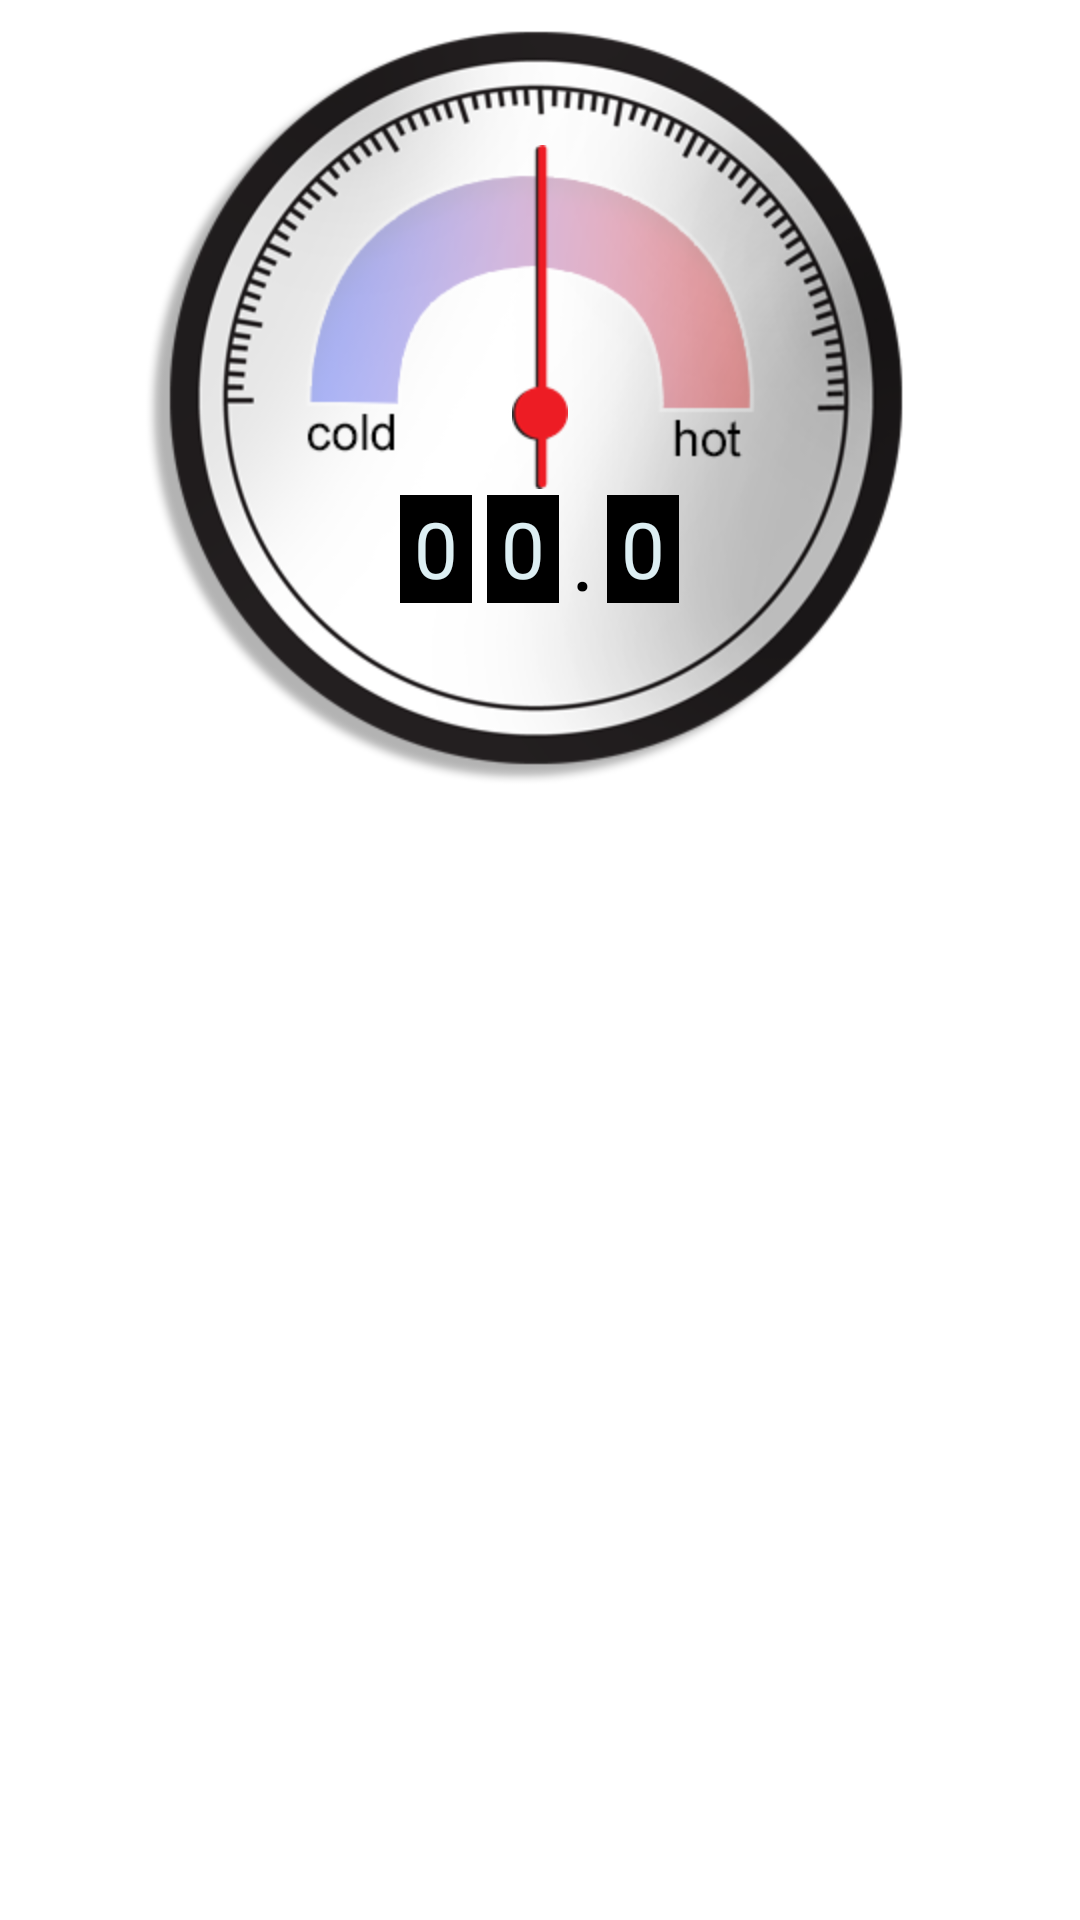

The Android layout XML behind this screen, and the referenced resources:
<!-- AndroidManifest.xml: application theme AppTheme -->
<!-- res/layout/temp_gauge_view.xml -->
<?xml version="1.0" encoding="utf-8"?>
<RelativeLayout xmlns:android="http://schemas.android.com/apk/res/android"
    android:layout_width="wrap_content"
    android:layout_height="wrap_content"
    android:layout_gravity="center"
    android:gravity="center_horizontal" >

    <ImageView
        android:id="@+id/img_dial_back"
        android:layout_width="wrap_content"
        android:layout_height="wrap_content"
        android:adjustViewBounds="true"
        android:scaleType="fitXY"
        android:src="@drawable/dial_temp" />

    <LinearLayout
        android:id="@+id/main_layout"
        android:layout_width="wrap_content"
        android:layout_height="wrap_content"
        android:layout_alignBottom="@+id/img_dial_back"
        android:layout_alignLeft="@+id/img_dial_back"
        android:layout_alignRight="@+id/img_dial_back"
        android:layout_alignTop="@+id/img_dial_back"
        android:layout_centerInParent="true"
        android:orientation="vertical"
        android:weightSum="1" >

        <LinearLayout
            android:id="@+id/top_half_layout"
            android:layout_width="match_parent"
            android:layout_height="0dp"
            android:layout_gravity="center_horizontal"
            android:layout_weight="0.72"
            android:gravity="bottom|center_horizontal"
            android:orientation="vertical" >

            <RelativeLayout
                android:layout_width="match_parent"
                android:layout_height="match_parent"
                android:layout_gravity="bottom|center_horizontal"
                android:gravity="bottom|center_horizontal" >

                <ImageView
                    android:id="@+id/img_dial"
                    android:layout_width="wrap_content"
                    android:layout_height="wrap_content"
                    android:layout_below="@+id/img_dial"
                    android:layout_centerHorizontal="true"
                    android:layout_gravity="center_horizontal"
                    android:layout_marginBottom="2dp"
                    android:layout_weight="0.9"
                    android:adjustViewBounds="true"
                    android:scaleType="fitXY"
                    android:src="@drawable/dial_hand" />

            </RelativeLayout>

        </LinearLayout>

        <LinearLayout
            android:id="@+id/bottom_half_layout"
            android:layout_width="match_parent"
            android:layout_height="wrap_content"
            android:layout_weight="0.28"
            android:gravity="center_vertical|center_horizontal"
            android:orientation="vertical" >

            <LinearLayout
                android:layout_width="wrap_content"
                android:layout_height="wrap_content"
                android:layout_weight="0.1" >

                <TableLayout
                    android:layout_width="fill_parent"
                    android:layout_height="wrap_content" >

                    <TableRow
                        android:layout_width="wrap_content"
                        android:layout_height="wrap_content" >
                        
                        <FrameLayout
                            style="@style/temp_degrees_number_layout"
                            >

                            <TextView
                                android:id="@+id/temp_tens_lower_text_view"
                                style="@style/temp_degrees_number_text_view"
                                android:text="0" />

                            <TextView
                                android:id="@+id/temp_tens_upper_text_view"
                                style="@style/temp_degrees_number_text_view" />
                        </FrameLayout>

                        <FrameLayout
                            style="@style/temp_degrees_number_layout"
                            android:layout_marginLeft="5dp" >

                            <TextView
                                android:id="@+id/temp_units_lower_text_view"
                                style="@style/temp_degrees_number_text_view"
                                android:text="0" />

                            <TextView
                                android:id="@+id/temp_units_upper_text_view"
                                style="@style/temp_degrees_number_text_view" />
                        </FrameLayout>

                       <TextView
                           style="@style/temp_degrees_separator"/>

                        <FrameLayout style="@style/temp_degrees_number_layout" > 
                            <TextView
                                android:id="@+id/temp_hundreds_lower_text_view"
                                style="@style/temp_degrees_number_text_view"
                                android:text="0" />

                            <TextView
                                android:id="@+id/temp_hundreds_upper_text_view"
                                style="@style/temp_degrees_number_text_view" />
                        </FrameLayout>
                        
                    </TableRow>
                </TableLayout>
            </LinearLayout>
        </LinearLayout>

    </LinearLayout>



</RelativeLayout>
<!-- resources referenced by this layout -->
<resources>
  <!-- drawable dial_hand: png bitmap (drawable-hdpi, 3964 bytes) -->
  <!-- drawable dial_temp: png bitmap (drawable-hdpi, 80363 bytes) -->
  <style name="temp_degrees_number_layout">
      	<item name="android:layout_width">24dp</item>
          <item name="android:layout_height">36dp</item>
          <item name="android:background">@color/temp_degrees_number_background</item>
      </style>
  <style name="temp_degrees_number_text_view">
          <item name="android:layout_width">fill_parent</item>
          <item name="android:layout_height">fill_parent</item>
          <item name="android:gravity">center</item>
          <item name="android:textColor">@color/temp_degrees_number_text</item>
          <item name="android:textSize">26sp</item>
          <item name="android:shadowColor">@color/temp_degrees_number_text</item>
          <item name="android:text" />
      </style>
  <style name="temp_degrees_separator">
          <item name="android:layout_width">16dp</item>
          <item name="android:layout_height">fill_parent</item>
          <item name="android:gravity">center</item>
          <item name="android:textColor">#000000</item>
          <item name="android:textSize">30sp</item>
          <item name="android:text">.</item>
      </style>
  <style name="AppTheme" parent="AppBaseTheme">
          
      </style>
  <color name="temp_degrees_number_background">#000000</color>
  <color name="temp_degrees_number_text">#ddeff3</color>
  <style name="AppBaseTheme" parent="android:Theme.Light">
          
      </style>
</resources>
